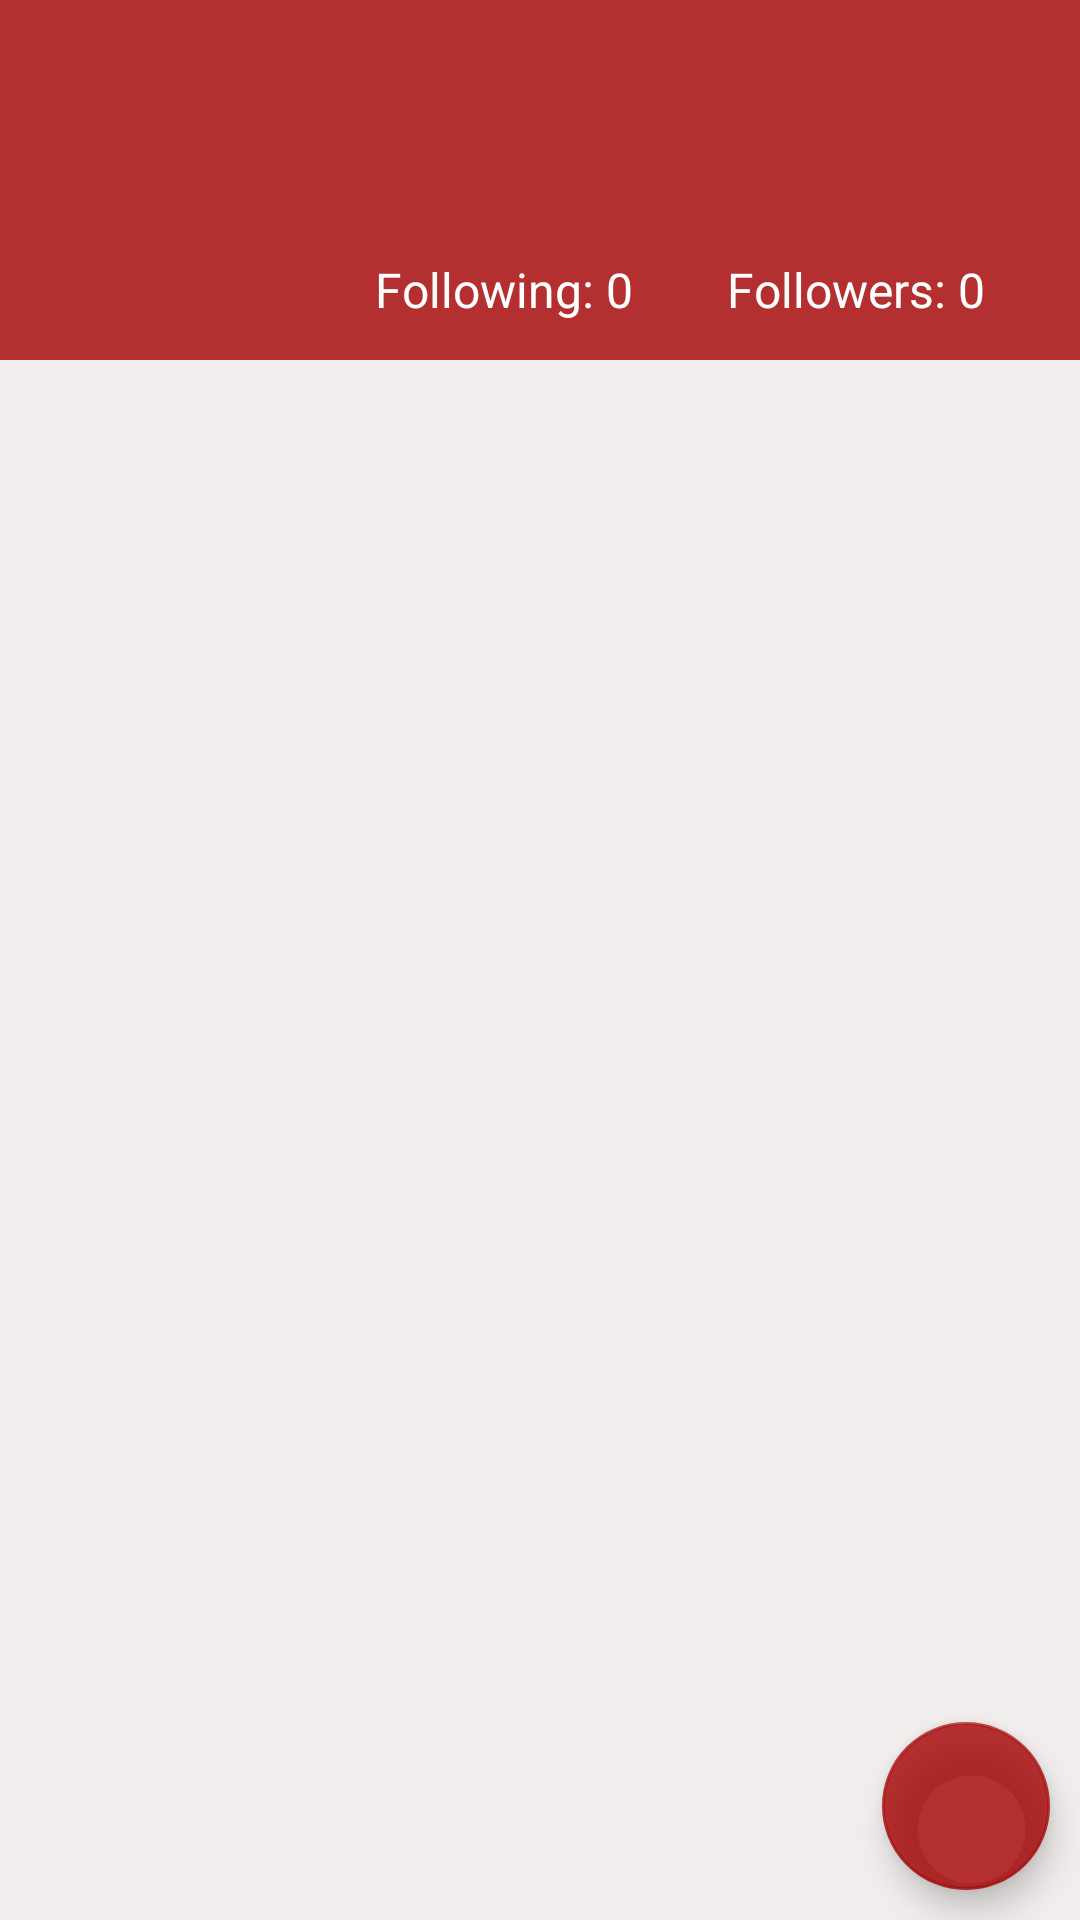

Android layout source for this screen:
<!-- AndroidManifest.xml: application theme Style.CookIt -->
<!-- res/layout/fragment_profile.xml -->
<?xml version="1.0" encoding="utf-8"?>
<RelativeLayout xmlns:android="http://schemas.android.com/apk/res/android"
    xmlns:app="http://schemas.android.com/apk/res-auto"
    xmlns:tools="http://schemas.android.com/tools"
    android:layout_width="match_parent"
    android:layout_height="match_parent"
    android:background="#F1EDED"
    tools:context=".ProfileFragment">

    <ScrollView
        android:layout_width="match_parent"
        android:layout_height="wrap_content">

        <RelativeLayout
            android:layout_width="match_parent"
            android:layout_height="wrap_content">

            <LinearLayout
                android:id="@+id/linearLayout"
                android:layout_width="match_parent"
                android:layout_height="120dp"
                android:layout_marginTop="0dp"
                android:orientation="horizontal">

                <ImageView
                    android:id="@+id/avatartv"
                    android:layout_width="120dp"
                    android:layout_height="120dp"
                    android:layout_gravity="center_horizontal"
                    android:layout_marginStart="0dp"
                    android:background="@color/colorPrimary"
                    android:padding="5dp"
                    android:src="@drawable/ic_images" />

                <LinearLayout
                    android:layout_width="match_parent"
                    android:layout_height="match_parent"
                    android:background="@color/colorPrimary"
                    android:orientation="vertical">

                    <TextView
                        android:id="@+id/nametv"
                        android:layout_width="match_parent"
                        android:layout_height="wrap_content"
                        android:layout_marginStart="5dp"
                        android:layout_marginLeft="5dp"
                        android:layout_marginTop="12dp"
                        android:textColor="@color/white"
                        android:textSize="25sp" />

                    <TextView
                        android:id="@+id/emailtv"
                        android:layout_width="match_parent"
                        android:layout_height="wrap_content"
                        android:layout_marginStart="5dp"
                        android:layout_marginLeft="5dp"
                        android:layout_marginTop="5dp"
                        android:textColor="@color/white" />

                    <LinearLayout
                        android:layout_width="match_parent"
                        android:layout_height="wrap_content"
                        android:layout_marginLeft="5dp"
                        android:layout_marginTop="16dp"
                        android:orientation="horizontal">

                        <TextView
                            android:id="@+id/followingtv"
                            android:layout_width="0dp"
                            android:layout_height="wrap_content"
                            android:layout_margin="0dp"
                            android:layout_weight="1"
                            android:text="Following: 0"
                            android:textColor="@color/white"
                            android:textSize="16sp" />

                        <TextView
                            android:id="@+id/followerstv"
                            android:layout_width="0dp"
                            android:layout_height="wrap_content"
                            android:layout_weight="1"
                            android:text="Followers: 0"
                            android:textColor="@color/white"
                            android:textSize="16sp" />
                    </LinearLayout>

                </LinearLayout>

            </LinearLayout>

            <androidx.recyclerview.widget.RecyclerView
                android:id="@+id/recyclerposts"
                android:layout_width="match_parent"
                android:layout_height="wrap_content"
                android:layout_below="@id/linearLayout" />
        </RelativeLayout>
    </ScrollView>

    <com.google.android.material.floatingactionbutton.FloatingActionButton
        android:id="@+id/fab"
        android:layout_width="wrap_content"
        android:layout_height="wrap_content"
        android:layout_alignParentEnd="true"
        android:layout_alignParentRight="true"
        android:layout_alignParentBottom="true"
        android:layout_margin="10dp"
        android:src="@drawable/ic_edit_white"
        app:backgroundTint="@color/colorPrimary" />
</RelativeLayout>
<!-- resources referenced by this layout -->
<resources>
  <color name="colorPrimary">#CCA50101</color>
  <color name="white">#FFFFFFFF</color>
  <style name="Style.CookIt" parent="Theme.AppCompat.Light.DarkActionBar">
          
          <item name="colorPrimary">@color/colorPrimary</item>
          <item name="colorPrimaryDark">@color/colorPrimaryDark</item>
      </style>
  <color name="colorPrimaryDark">#CC590000</color>
</resources>
